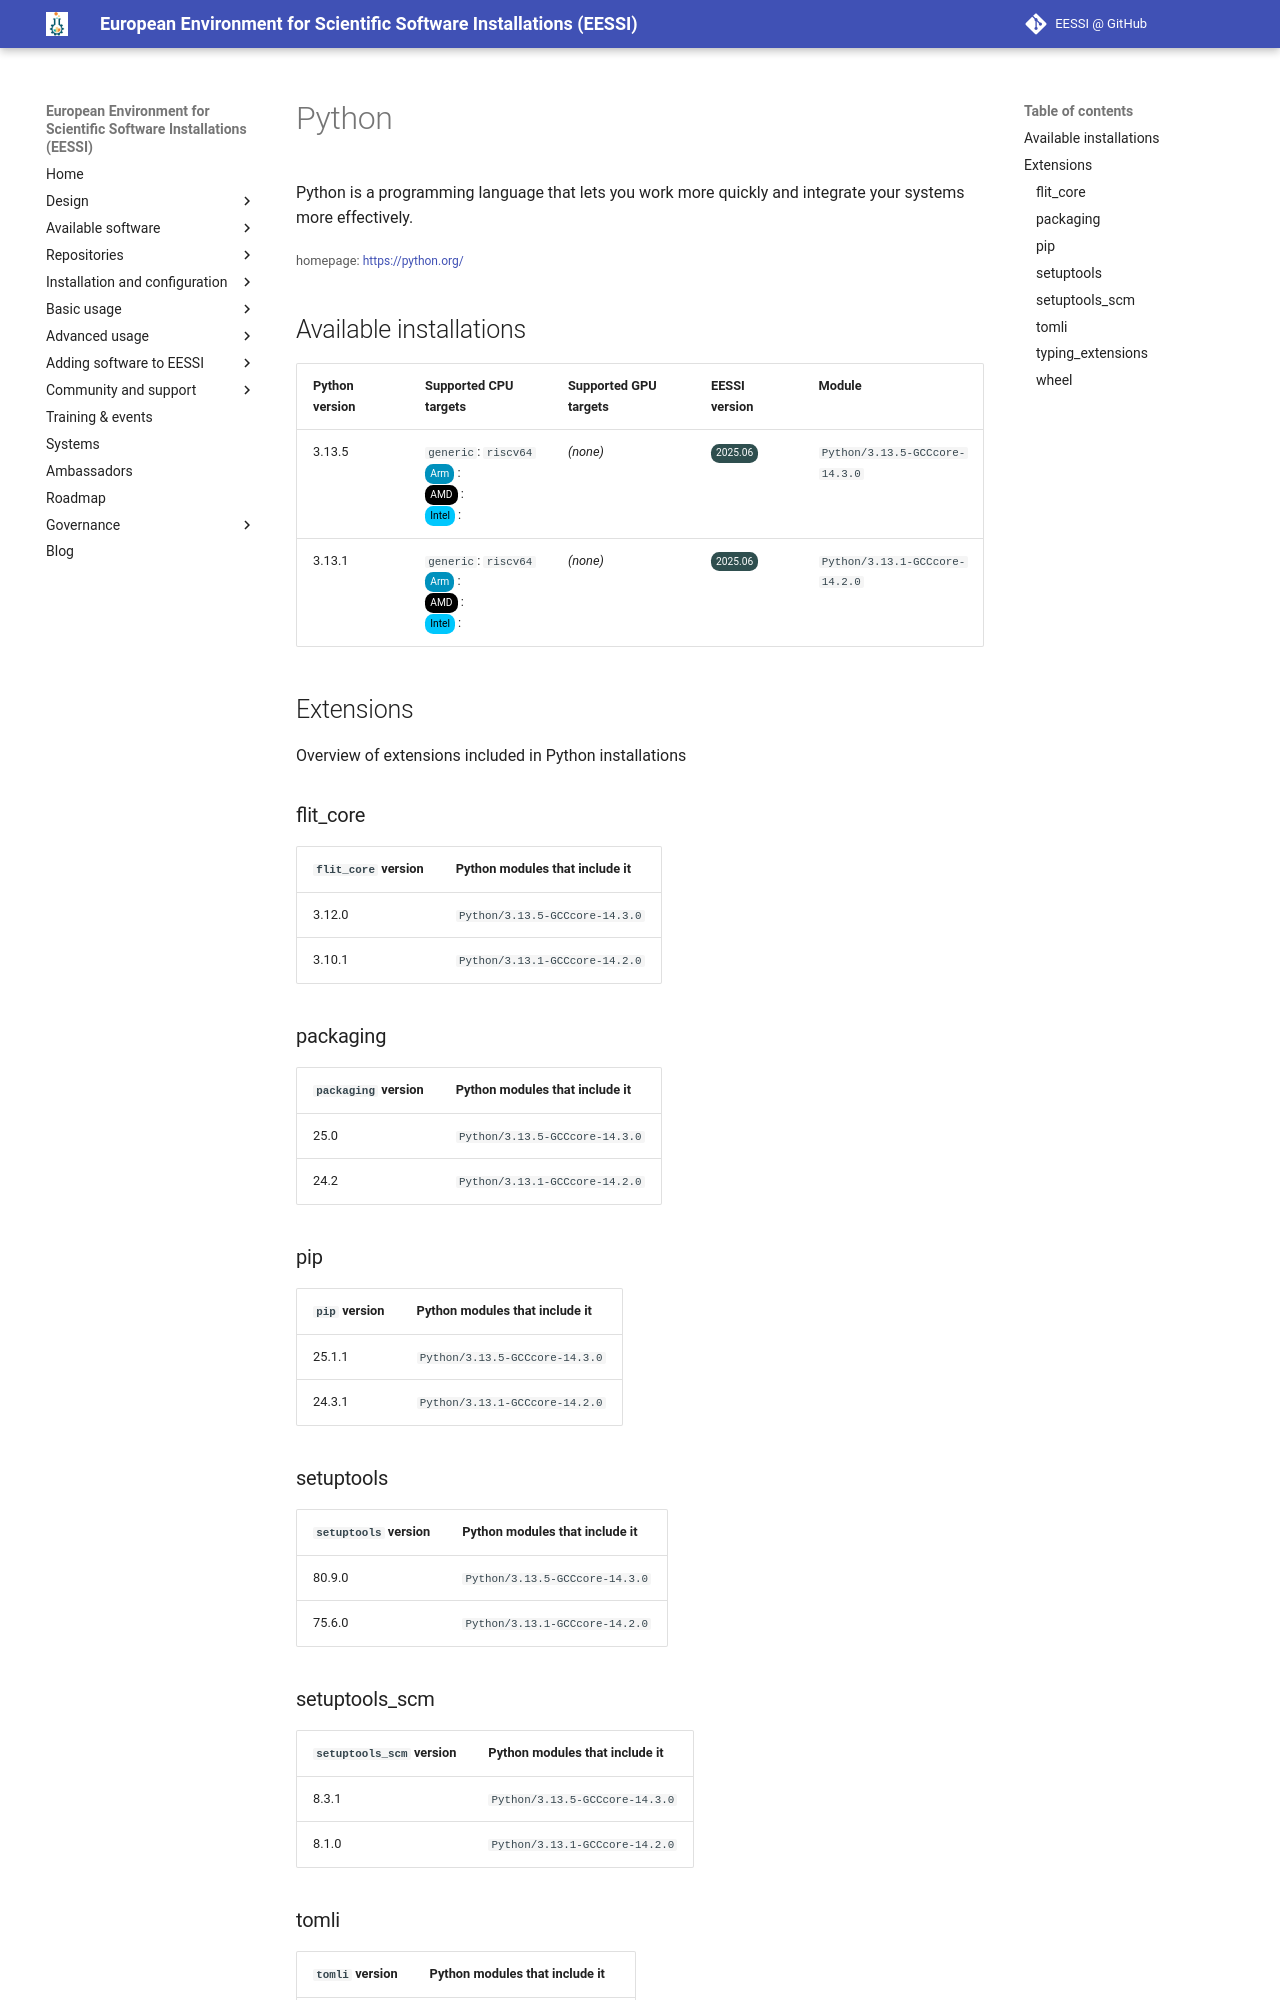

repository: EESSI/docs · page: available_software_riscv/detail/Python/index.html · generator: mkdocs

---
json_ld:
  '@context': https://schema.org
  '@type': SoftwareApplication
  applicationCategory: DeveloperApplication
  description: "Python is a programming language that lets you work more quickly and\
    \ integrate your systems\n more effectively."
  license: Not confirmed
  name: Python
  offers:
    '@type': Offer
    price: 0
  operatingSystem: LINUX
  review:
    '@type': Review
    author:
      '@type': Organization
      name: EESSI
    reviewBody: Application has been successfully made available on all architectures
      supported by EESSI
    reviewRating:
      '@type': Rating
      ratingValue: 5
  softwareRequirements: See https://www.eessi.io/docs/ for how to make EESSI available
    on your system
  softwareVersion: '[''3.13.5'', ''3.13.1'']'
  url: https://python.org/
---
# Python


Python is a programming language that lets you work more quickly and integrate your systems
 more effectively.

<small>homepage: </small><span class="software-link">[https://python.org/](https://python.org/)</span>

## Available installations


|Python version|Supported CPU targets|Supported GPU targets|EESSI version|Module|
| --- | --- | --- | --- | --- |
|3.13.5|`generic`: `riscv64`<br/><span class="software-cpu-arm">Arm</span>: <br/><span class="software-cpu-amd">AMD</span>: <br/><span class="software-cpu-intel">Intel</span>: <br/>|*(none)*|<span class="software-eessi-version-202506">2025.06</span>|`Python/3.13.5-GCCcore-14.3.0`|
|3.13.1|`generic`: `riscv64`<br/><span class="software-cpu-arm">Arm</span>: <br/><span class="software-cpu-amd">AMD</span>: <br/><span class="software-cpu-intel">Intel</span>: <br/>|*(none)*|<span class="software-eessi-version-202506">2025.06</span>|`Python/3.13.1-GCCcore-14.2.0`|

## Extensions

Overview of extensions included in Python installations


### flit_core


|`flit_core` version|Python modules that include it|
| --- | --- |
|3.12.0|`Python/3.13.5-GCCcore-14.3.0`|
|3.10.1|`Python/3.13.1-GCCcore-14.2.0`|

### packaging


|`packaging` version|Python modules that include it|
| --- | --- |
|25.0|`Python/3.13.5-GCCcore-14.3.0`|
|24.2|`Python/3.13.1-GCCcore-14.2.0`|

### pip


|`pip` version|Python modules that include it|
| --- | --- |
|25.1.1|`Python/3.13.5-GCCcore-14.3.0`|
|24.3.1|`Python/3.13.1-GCCcore-14.2.0`|
